Run: headless pygame with SDL's dummy video driver; simulated clock (each Clock.tick advances the game by its frame time, no real sleeping); random seed 0; keys injected as events and as key.get_pressed() state; mouse plan: one left click at the window centre at the start of phase 2, then a move to the lower-right quarter at the start of phase 3.
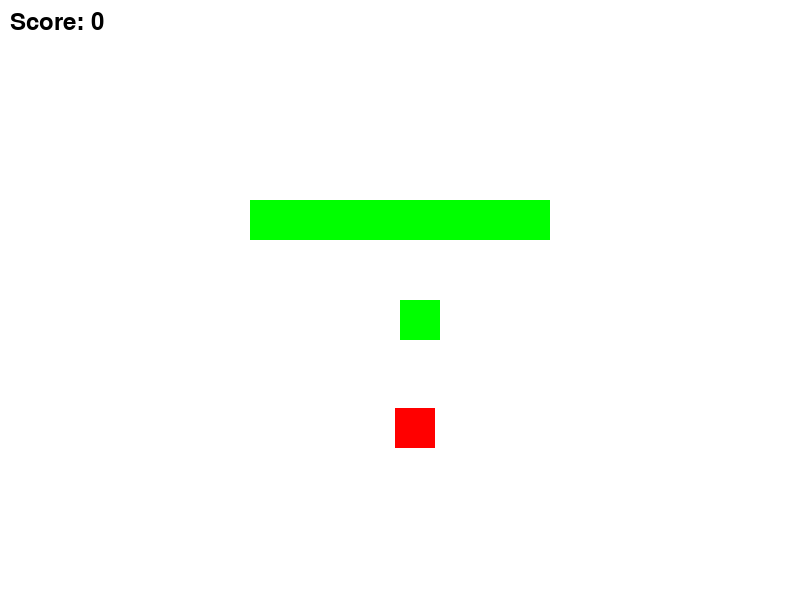
Frame 1 of 4 · flips 1–60 · no input
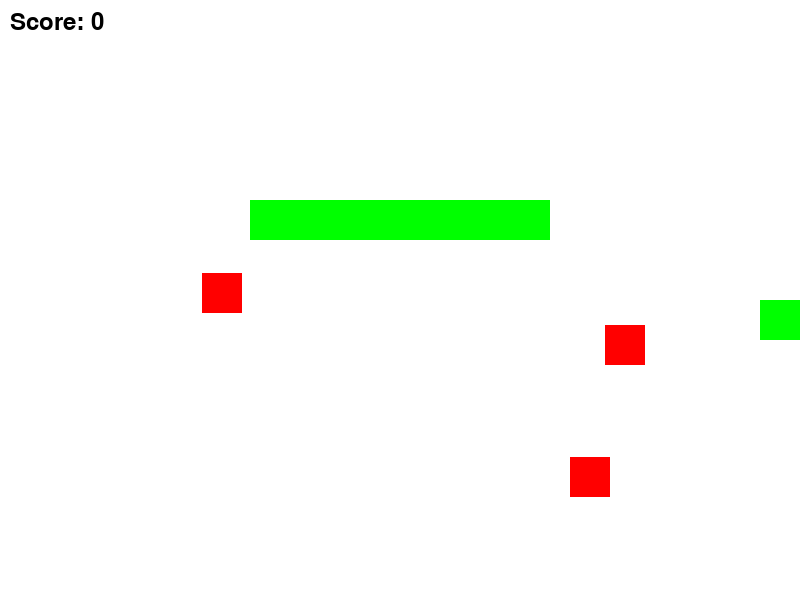
Frame 2 of 4 · flips 61–180 · clicked the window centre · tapped SPACE, RETURN · held RIGHT (→), D
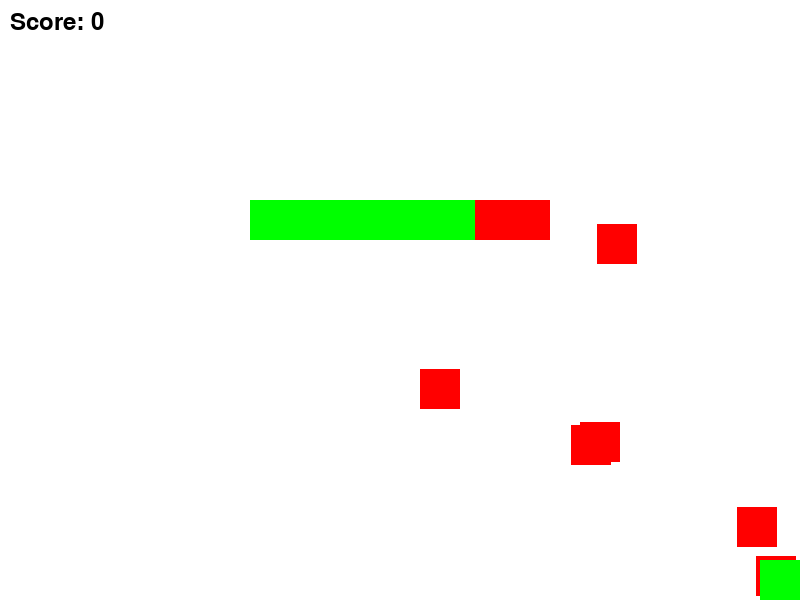
Frame 3 of 4 · flips 181–300 · moved the mouse to the lower-right quarter · held DOWN (↓), S
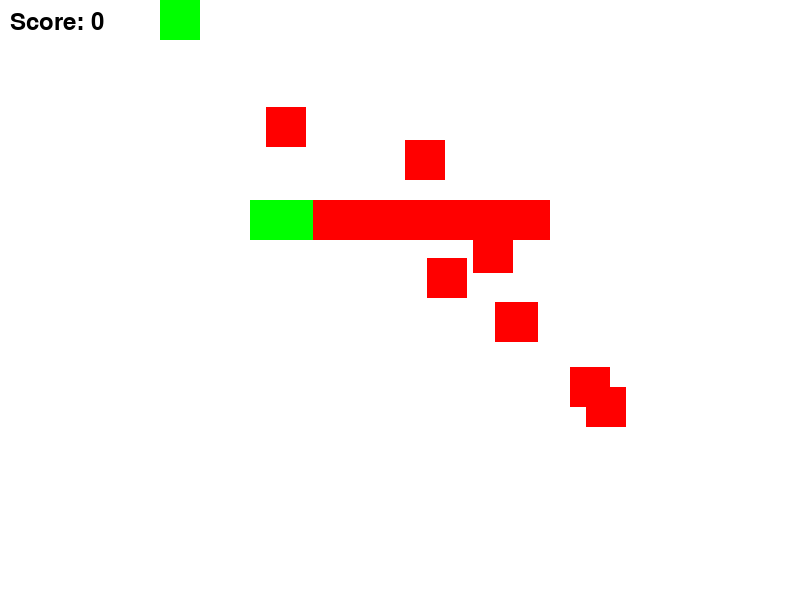
Frame 4 of 4 · flips 301–420 · held LEFT (←), A, UP (↑), W

The pygame program that drew these frames:

import pygame
import random
import math

# Initialize Pygame
pygame.init()

# Game Constants
SCREEN_WIDTH = 800
SCREEN_HEIGHT = 600
WHITE = (255, 255, 255)
BLACK = (0, 0, 0)
RED = (255, 0, 0)
GREEN = (0, 255, 0)
PLAYER_SIZE = 40
ENEMY_SIZE = 40
BULLET_SIZE = 5

# Create Game Window
screen = pygame.display.set_mode((SCREEN_WIDTH, SCREEN_HEIGHT))
pygame.display.set_caption("Top-Down Shooter")

# Health Bar
class Healthbar():
    def __init__(self,x ,y, w, h, max_hp):
        self.x = x
        self.y = y
        self.w = w
        self.h = h
        self.hp = max_hp
        self.max_hp = max_hp
    # end def

    def draw(self, surface):
        #calculate health ratio
        ratio = self.hp / self.max_hp
        pygame.draw.rect(surface, "red", (self.x, self.y, self.w, self.h))
        pygame.draw.rect(surface, "green", (self.x, self.y, self.w * ratio, self.h))
    # end def

health_bar = Healthbar(250, 200, 300, 40, 100)

# Player class
class Player:
    def __init__(self):
        self.x = SCREEN_WIDTH // 2
        self.y = SCREEN_HEIGHT // 2
        self.size = PLAYER_SIZE
        self.speed = 5
        self.color = GREEN
    
    def draw(self, screen):
        pygame.draw.rect(screen, self.color, (self.x, self.y, self.size, self.size))
    
    def move(self, keys):
        if keys[pygame.K_LEFT] or keys[pygame.K_a]:
            self.x -= self.speed
        if keys[pygame.K_RIGHT] or keys[pygame.K_d]:
            self.x += self.speed
        if keys[pygame.K_UP] or keys[pygame.K_w]:
            self.y -= self.speed
        if keys[pygame.K_DOWN] or keys[pygame.K_s]:
            self.y += self.speed
        self.x = max(0, min(self.x, SCREEN_WIDTH - self.size))  # Keep within screen
        self.y = max(0, min(self.y, SCREEN_HEIGHT - self.size))

# Bullet class
class Bullet:
    def __init__(self, x, y, angle):
        self.x = x
        self.y = y
        self.size = BULLET_SIZE
        self.speed = 10
        self.angle = angle
    
    def move(self):
        self.x += self.speed * math.cos(self.angle)
        self.y += self.speed * math.sin(self.angle)
    
    def draw(self, screen):
        pygame.draw.circle(screen, BLACK, (int(self.x), int(self.y)), self.size)

# Enemy class
class Enemy:
    def __init__(self):
        self.x = random.randint(0, SCREEN_WIDTH - ENEMY_SIZE)
        self.y = random.randint(0, SCREEN_HEIGHT - ENEMY_SIZE)
        self.size = ENEMY_SIZE
        self.speed = 2
        self.color = RED
    
    def move(self, player):
        # Move towards the player
        angle = math.atan2(player.y - self.y, player.x - self.x)
        self.x += self.speed * math.cos(angle)
        self.y += self.speed * math.sin(angle)
    
    def draw(self, screen):
        pygame.draw.rect(screen, self.color, (self.x, self.y, self.size, self.size))

# Collision check
def is_collision(obj1, obj2):
    return obj1.x < obj2.x + obj2.size and obj1.x + obj1.size > obj2.x and \
           obj1.y < obj2.y + obj2.size and obj1.y + obj1.size > obj2.y

# Game loop
def game_loop():
    player = Player()
    bullets = []
    enemies = []
    clock = pygame.time.Clock()
    running = True
    spawn_timer = 0
    score = 0
    font = pygame.font.SysFont(None, 36)
    
    while running:
    
        screen.fill(WHITE)
        clock.tick(60)

        #ADD
        # Draw Health Bar
        health_bar.draw(screen)
        
        # Event handling
        for event in pygame.event.get():
            if event.type == pygame.QUIT:
                running = False

            # Check for left mouse button click to shoot
            if event.type == pygame.MOUSEBUTTONDOWN and event.button == 1:  # Left mouse button is pressed
                mouse_x, mouse_y = pygame.mouse.get_pos()
                # Calculate angle between player and mouse position
                angle = math.atan2(mouse_y - (player.y + player.size // 2), mouse_x - (player.x + player.size // 2))
                bullets.append(Bullet(player.x + player.size // 2, player.y + player.size // 2, angle))

        keys = pygame.key.get_pressed()

        # Player movement
        player.move(keys)

        # Move and draw bullets
        for bullet in bullets[:]:
            bullet.move()
            bullet.draw(screen)
            # Remove bullets if they go off-screen
            if bullet.x < 0 or bullet.x > SCREEN_WIDTH or bullet.y < 0 or bullet.y > SCREEN_HEIGHT:
                bullets.remove(bullet)

        # Spawn enemies
        spawn_timer += 1
        if spawn_timer == 50:  # Spawn a new enemy every 50 frames
            enemies.append(Enemy())
            spawn_timer = 0

        # Move and draw enemies
        for enemy in enemies[:]:
            enemy.move(player)
            enemy.draw(screen)
            if is_collision(player, enemy):
                #ADD
                health_bar.hp -= 1  #Takes 1 damage for each collision
                # Ensures no more health
                if health_bar.hp <= 0: 
                    running = False  # Game over if an enemy touches the player                    
                continue

            for bullet in bullets[:]:
                if is_collision(bullet, enemy):
                    enemies.remove(enemy)  # Remove enemy if hit by a bullet
                    bullets.remove(bullet)  # Remove bullet
                    score += 1
                    break
        
        #ADD
        # When No More Health
        if health_bar.hp == 0:
            running = False

        # Draw player
        player.draw(screen)

        # Display score
        score_text = font.render(f"Score: {score}", True, BLACK)
        screen.blit(score_text, (10, 10))
        
        pygame.display.update()
        clock.tick(60)

    pygame.quit()

if __name__ == "__main__":
    game_loop()
